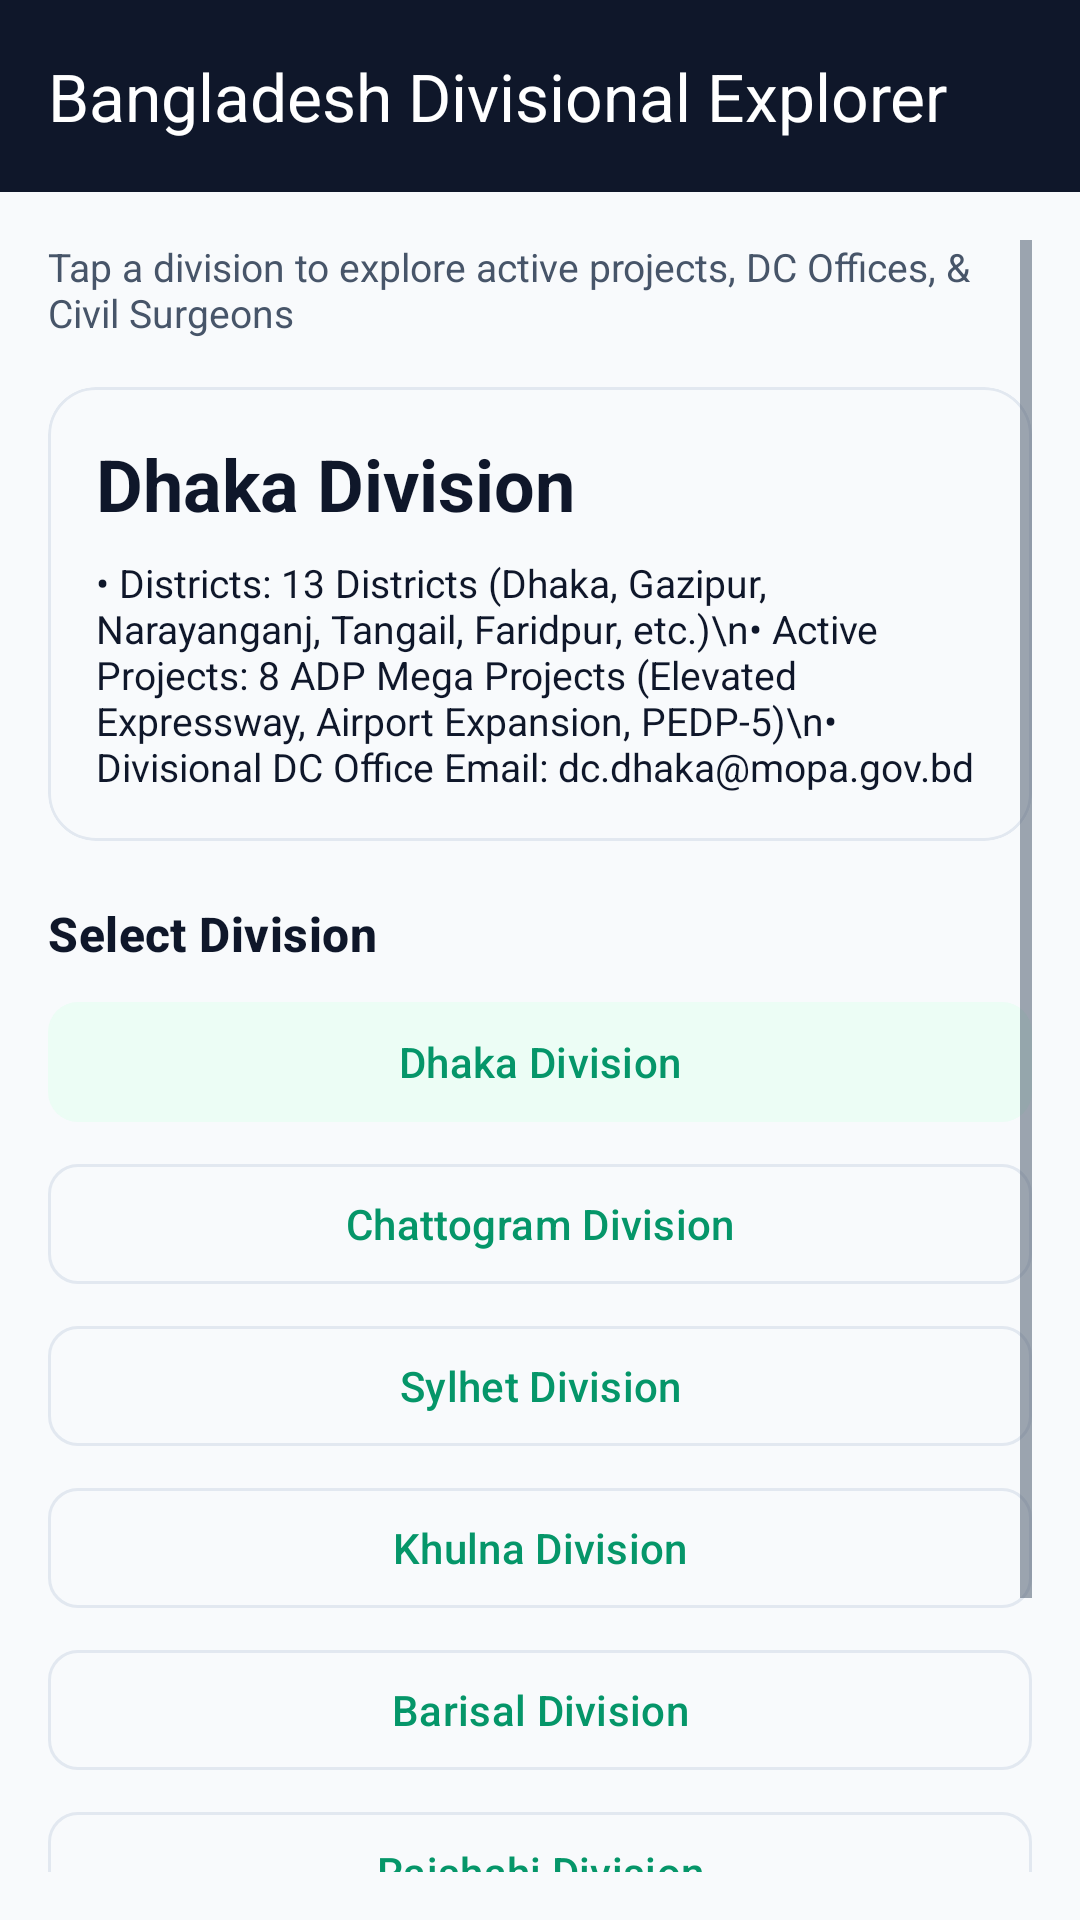

Produce the Android XML layout that renders to this screen, including the resource entries it uses.
<!-- AndroidManifest.xml: application theme Theme.CivicLens -->
<!-- res/layout/activity_division_map.xml -->
<?xml version="1.0" encoding="utf-8"?>
<LinearLayout xmlns:android="http://schemas.android.com/apk/res/android"
    xmlns:app="http://schemas.android.com/apk/res-auto"
    android:layout_width="match_parent"
    android:layout_height="match_parent"
    android:background="@color/surface"
    android:orientation="vertical">

    <com.google.android.material.appbar.MaterialToolbar
        android:id="@+id/toolbar"
        android:layout_width="match_parent"
        android:layout_height="?attr/actionBarSize"
        android:background="@color/navy"
        app:navigationIconTint="@color/white"
        app:title="Bangladesh Divisional Explorer"
        app:titleTextColor="@color/white" />

    <ScrollView
        android:layout_width="match_parent"
        android:layout_height="match_parent"
        android:padding="16dp">

        <LinearLayout
            android:layout_width="match_parent"
            android:layout_height="wrap_content"
            android:orientation="vertical">

            <TextView
                android:layout_width="match_parent"
                android:layout_height="wrap_content"
                android:text="Tap a division to explore active projects, DC Offices, &amp; Civil Surgeons"
                android:textColor="@color/text_secondary"
                android:textSize="13sp" />

            <com.google.android.material.card.MaterialCardView
                android:layout_width="match_parent"
                android:layout_height="wrap_content"
                android:layout_marginTop="16dp"
                app:cardCornerRadius="16dp"
                app:cardElevation="0dp"
                app:strokeColor="@color/stroke"
                app:strokeWidth="1dp">

                <LinearLayout
                    android:layout_width="match_parent"
                    android:layout_height="wrap_content"
                    android:orientation="vertical"
                    android:padding="16dp">

                    <TextView
                        android:id="@+id/mapDivisionName"
                        android:layout_width="wrap_content"
                        android:layout_height="wrap_content"
                        android:text="Dhaka Division"
                        android:textAppearance="@style/TextAppearance.Material3.HeadlineSmall"
                        android:textColor="@color/navy"
                        android:textStyle="bold" />

                    <TextView
                        android:id="@+id/mapDivisionDetails"
                        android:layout_width="match_parent"
                        android:layout_height="wrap_content"
                        android:layout_marginTop="8dp"
                        android:text="• Districts: 13 Districts (Dhaka, Gazipur, Narayanganj, Tangail, Faridpur, etc.)\n• Active Projects: 8 ADP Mega Projects (Elevated Expressway, Airport Expansion, PEDP-5)\n• Divisional DC Office Email: dc.dhaka@mopa.gov.bd"
                        android:textColor="@color/navy"
                        android:textSize="13sp" />
                </LinearLayout>
            </com.google.android.material.card.MaterialCardView>

            <TextView
                android:layout_width="match_parent"
                android:layout_height="wrap_content"
                android:layout_marginTop="20dp"
                android:text="Select Division"
                android:textAppearance="@style/TextAppearance.Material3.TitleMedium"
                android:textColor="@color/navy"
                android:textStyle="bold" />

            <com.google.android.material.button.MaterialButton
                android:id="@+id/btnDhaka"
                style="@style/Widget.Material3.Button.TonalButton"
                android:layout_width="match_parent"
                android:layout_height="wrap_content"
                android:layout_marginTop="8dp"
                android:text="Dhaka Division"
                app:cornerRadius="10dp" />

            <com.google.android.material.button.MaterialButton
                android:id="@+id/btnChattogram"
                style="@style/Widget.Material3.Button.OutlinedButton"
                android:layout_width="match_parent"
                android:layout_height="wrap_content"
                android:layout_marginTop="6dp"
                android:text="Chattogram Division"
                app:cornerRadius="10dp" />

            <com.google.android.material.button.MaterialButton
                android:id="@+id/btnSylhet"
                style="@style/Widget.Material3.Button.OutlinedButton"
                android:layout_width="match_parent"
                android:layout_height="wrap_content"
                android:layout_marginTop="6dp"
                android:text="Sylhet Division"
                app:cornerRadius="10dp" />

            <com.google.android.material.button.MaterialButton
                android:id="@+id/btnKhulna"
                style="@style/Widget.Material3.Button.OutlinedButton"
                android:layout_width="match_parent"
                android:layout_height="wrap_content"
                android:layout_marginTop="6dp"
                android:text="Khulna Division"
                app:cornerRadius="10dp" />

            <com.google.android.material.button.MaterialButton
                android:id="@+id/btnBarisal"
                style="@style/Widget.Material3.Button.OutlinedButton"
                android:layout_width="match_parent"
                android:layout_height="wrap_content"
                android:layout_marginTop="6dp"
                android:text="Barisal Division"
                app:cornerRadius="10dp" />

            <com.google.android.material.button.MaterialButton
                android:id="@+id/btnRajshahi"
                style="@style/Widget.Material3.Button.OutlinedButton"
                android:layout_width="match_parent"
                android:layout_height="wrap_content"
                android:layout_marginTop="6dp"
                android:text="Rajshahi Division"
                app:cornerRadius="10dp" />

            <com.google.android.material.button.MaterialButton
                android:id="@+id/btnRangpur"
                style="@style/Widget.Material3.Button.OutlinedButton"
                android:layout_width="match_parent"
                android:layout_height="wrap_content"
                android:layout_marginTop="6dp"
                android:text="Rangpur Division"
                app:cornerRadius="10dp" />

            <com.google.android.material.button.MaterialButton
                android:id="@+id/btnMymensingh"
                style="@style/Widget.Material3.Button.OutlinedButton"
                android:layout_width="match_parent"
                android:layout_height="wrap_content"
                android:layout_marginTop="6dp"
                android:text="Mymensingh Division"
                app:cornerRadius="10dp" />
        </LinearLayout>
    </ScrollView>
</LinearLayout>
<!-- resources referenced by this layout -->
<resources>
  <color name="navy">#0F172A</color>
  <color name="stroke">#E2E8F0</color>
  <color name="surface">#F8FAFC</color>
  <color name="text_secondary">#475569</color>
  <color name="white">#FFFFFF</color>
  <style name="Theme.CivicLens" parent="Theme.Material3.DayNight.NoActionBar">
          <item name="colorPrimary">@color/green</item>
          <item name="colorOnPrimary">@color/white</item>
          <item name="colorSecondary">@color/green</item>
          <item name="colorOnSecondary">@color/white</item>
          <item name="colorSecondaryContainer">@color/green_light</item>
          <item name="colorOnSecondaryContainer">@color/green</item>
          <item name="colorTertiary">@color/gold</item>
          <item name="colorSurface">@color/surface</item>
          <item name="colorOnSurface">@color/navy</item>
          <item name="colorOnSurfaceVariant">@color/text_secondary</item>
          <item name="colorOutline">@color/stroke</item>
          <item name="android:textColor">@color/navy</item>
          <item name="android:textColorPrimary">@color/navy</item>
          <item name="android:textColorSecondary">@color/text_secondary</item>
          <item name="android:textColorHint">@color/text_hint</item>
          <item name="android:editTextColor">@color/navy</item>
          <item name="android:windowBackground">@color/surface</item>
          <item name="android:statusBarColor">@color/navy_dark</item>
          <item name="android:navigationBarColor">@color/surface</item>
          <item name="android:windowLightStatusBar">false</item>
      </style>
  <color name="green">#059669</color>
  <color name="green_light">#ECFDF5</color>
  <color name="gold">#D97706</color>
  <color name="text_hint">#94A3B8</color>
  <color name="navy_dark">#020617</color>
</resources>
